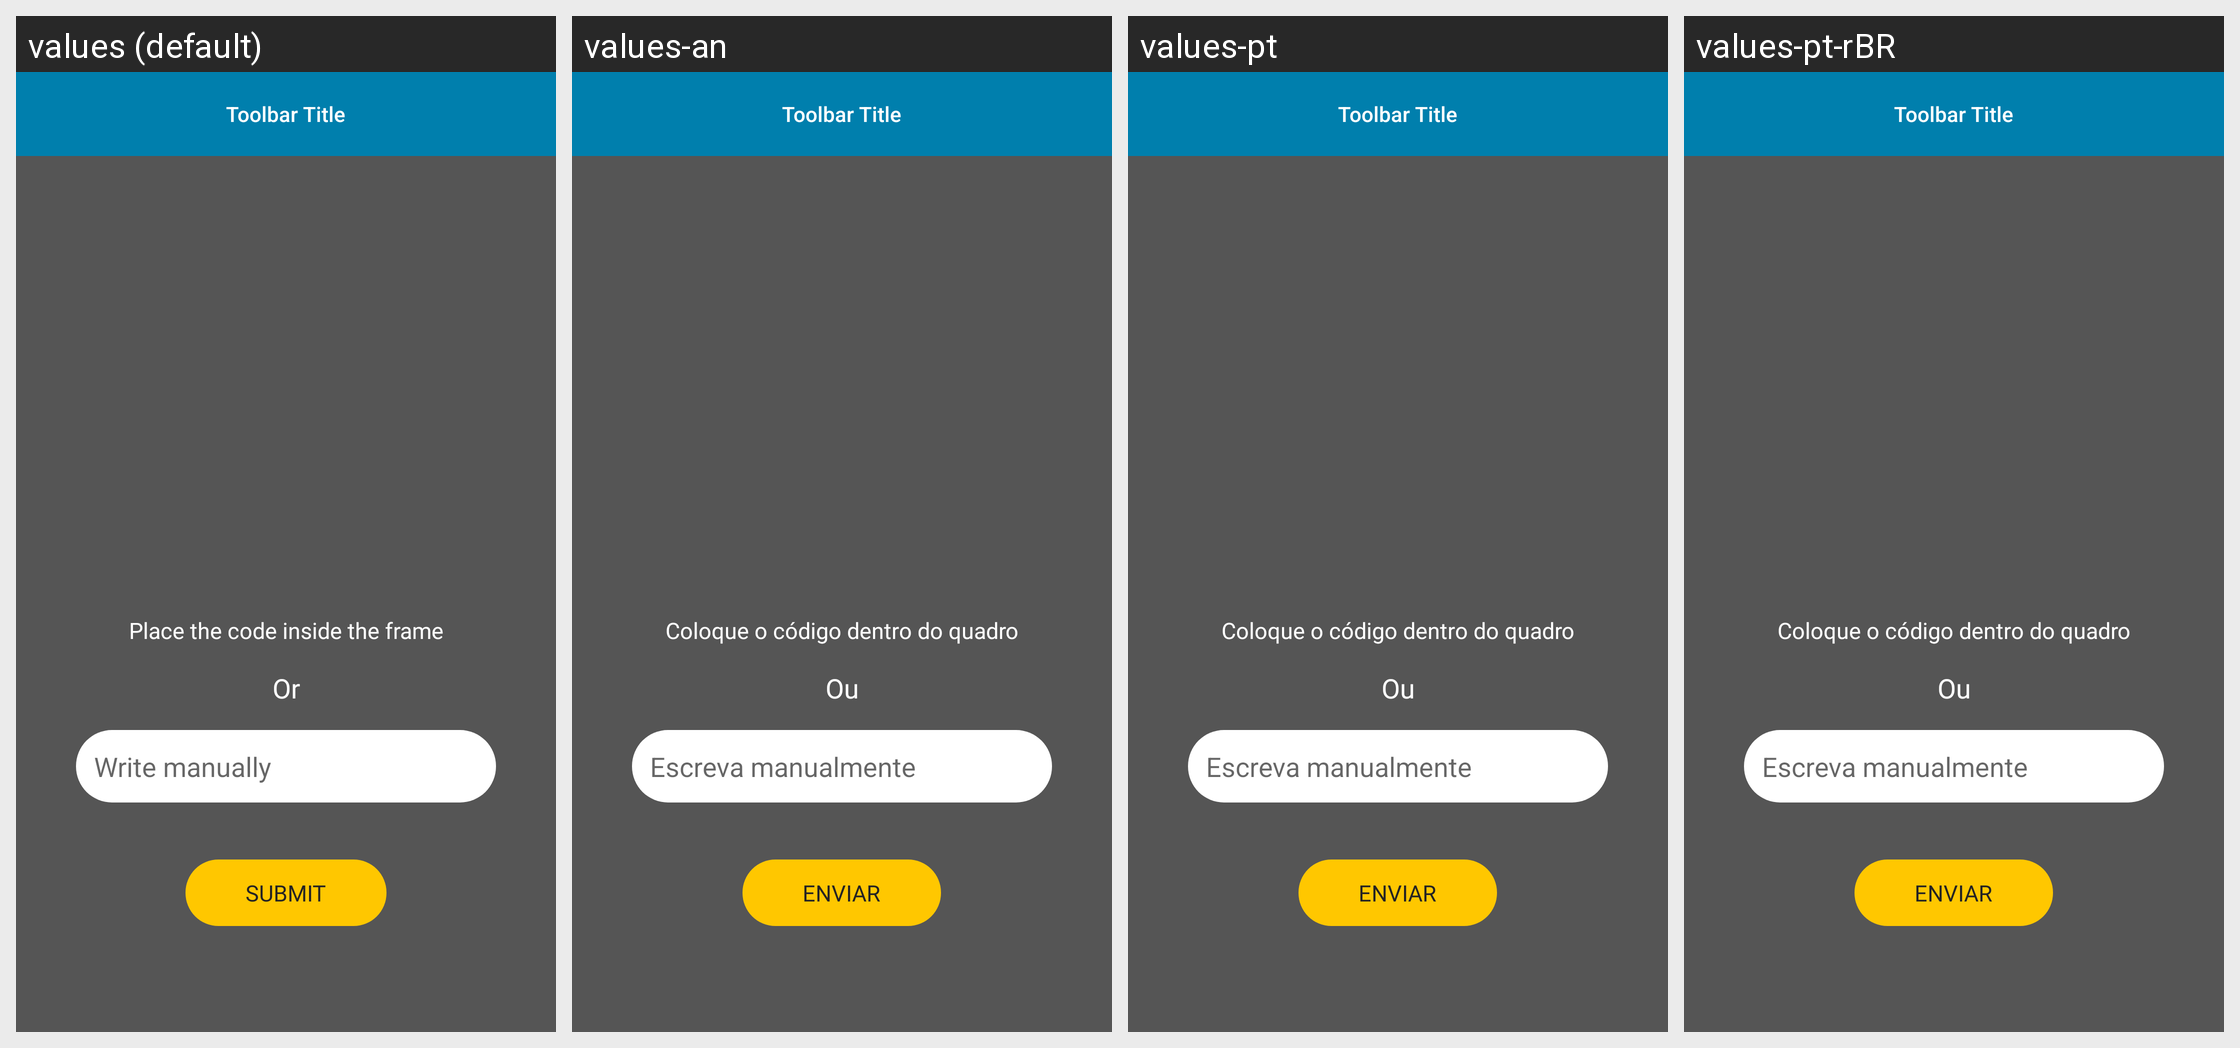

Translations of the strings shown on this Android screen, per locale in the grid:
Android screen res/layout/activity_register_sale.xml rendered under 4 locales, left to right: values (default), values-an, values-pt, values-pt-rBR. Device: Nexus 5 (rendered at 1080×1920; each locale shown at half size, 540×960, under a caption strip naming it); theme AppTheme.
Strings drawn on this screen, with the default value and each locale's value (text and hints the layout hard-codes, and strings that could not be matched under every locale, appear in the picture but are not listed):

place_the_code_inside_the_frame
  values: Place the code inside the frame
  values-an: Coloque o código dentro do quadro
  values-pt: Coloque o código dentro do quadro
  values-pt-rBR: Coloque o código dentro do quadro

or
  values: Or
  values-an: Ou
  values-pt: Ou
  values-pt-rBR: Ou

write_manually
  values: Write manually
  values-an: Escreva manualmente
  values-pt: Escreva manualmente
  values-pt-rBR: Escreva manualmente

submit
  values: Submit
  values-an: Enviar
  values-pt: Enviar
  values-pt-rBR: Enviar
